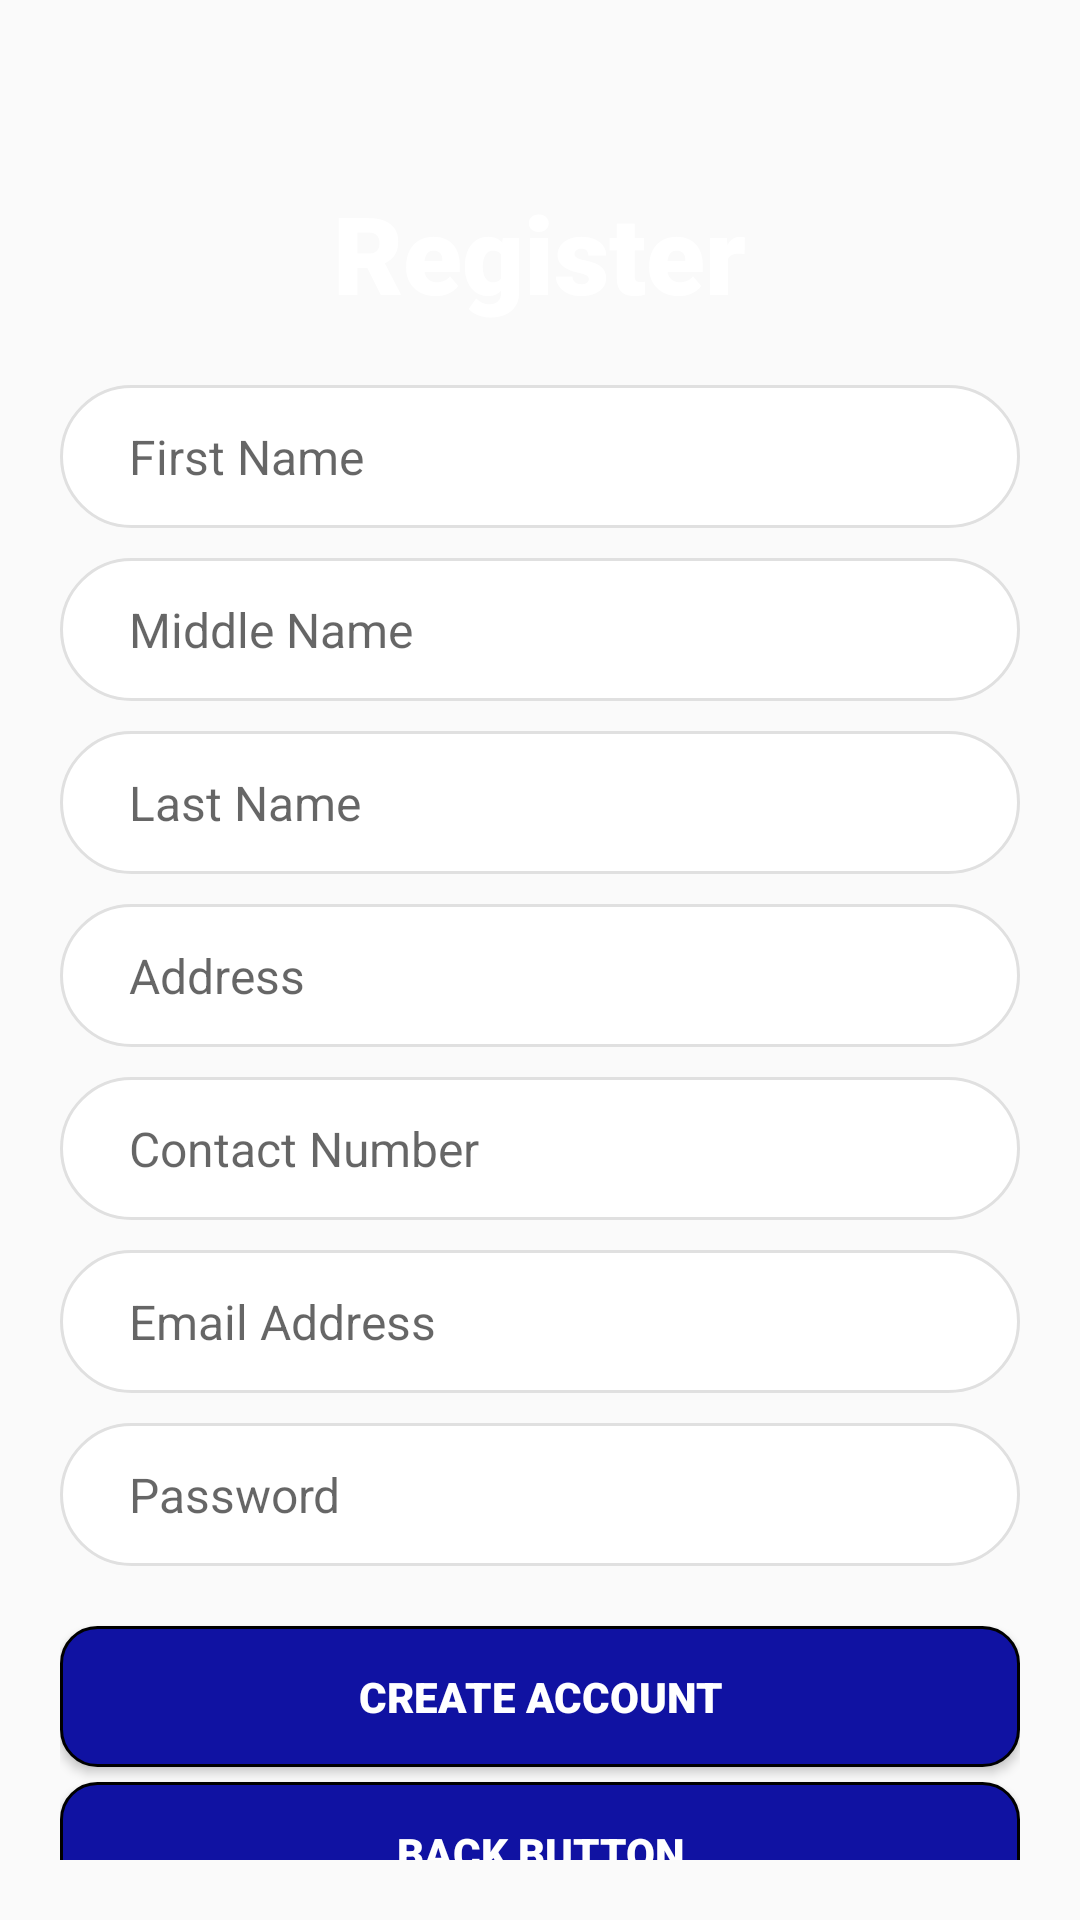

The Android layout XML behind this screen, and the referenced resources:
<!-- AndroidManifest.xml: application theme Theme.MediVoice -->
<!-- res/layout/activity_guardian_register.xml -->
<?xml version="1.0" encoding="utf-8"?>
<LinearLayout xmlns:android="http://schemas.android.com/apk/res/android"
    xmlns:tools="http://schemas.android.com/tools"
    android:layout_width="match_parent"
    android:layout_height="match_parent"
    android:background="@drawable/background"
    tools:context=".Register">

    <LinearLayout
        android:id="@+id/main"
        android:layout_width="match_parent"
        android:layout_height="match_parent"
        android:orientation="vertical"
        android:padding="20dp">

        <TextView
            android:layout_width="wrap_content"
            android:layout_height="wrap_content"
            android:layout_gravity="center"
            android:layout_marginTop="40dp"
            android:fontFamily="sans-serif-black"
            android:text="Register"
            android:textColor="#FFFFFF"
            android:textSize="36sp" />

        <LinearLayout
            android:layout_width="320dp"
            android:layout_height="wrap_content"
            android:layout_gravity="center"
            android:layout_marginTop="20dp"
            android:layout_marginBottom="10dp"
            android:background="@drawable/input_bg"
            android:orientation="horizontal"
            android:padding="13dp">

            <EditText
                android:id="@+id/firstName"
                android:layout_width="match_parent"
                android:layout_height="wrap_content"
                android:background="@android:color/transparent"
                android:hint="First Name"
                android:paddingStart="10dp"
                android:textColor="#000000"
                android:textSize="16sp" />
        </LinearLayout>

        <LinearLayout
            android:layout_width="320dp"
            android:layout_height="wrap_content"
            android:layout_gravity="center"
            android:layout_marginBottom="10dp"
            android:background="@drawable/input_bg"
            android:orientation="horizontal"
            android:padding="13dp">

            <EditText
                android:id="@+id/middleName"
                android:layout_width="match_parent"
                android:layout_height="wrap_content"
                android:background="@android:color/transparent"
                android:hint="Middle Name"
                android:paddingStart="10dp"
                android:textColor="#000000"
                android:textSize="16sp" />
        </LinearLayout>

        <LinearLayout
            android:layout_width="320dp"
            android:layout_height="wrap_content"
            android:layout_gravity="center"
            android:layout_marginBottom="10dp"
            android:background="@drawable/input_bg"
            android:orientation="horizontal"
            android:padding="13dp">

            <EditText
                android:id="@+id/lastName"
                android:layout_width="match_parent"
                android:layout_height="wrap_content"
                android:background="@android:color/transparent"
                android:hint="Last Name"
                android:paddingStart="10dp"
                android:textColor="#000000"
                android:textSize="16sp" />
        </LinearLayout>

        <LinearLayout
            android:layout_width="320dp"
            android:layout_height="wrap_content"
            android:layout_gravity="center"
            android:layout_marginBottom="10dp"
            android:background="@drawable/input_bg"
            android:orientation="horizontal"
            android:padding="13dp">

            <EditText
                android:id="@+id/address"
                android:layout_width="match_parent"
                android:layout_height="wrap_content"
                android:background="@android:color/transparent"
                android:hint="Address"
                android:paddingStart="10dp"
                android:textColor="#000000"
                android:textSize="16sp" />
        </LinearLayout>

        <LinearLayout
            android:layout_width="320dp"
            android:layout_height="wrap_content"
            android:layout_gravity="center"
            android:layout_marginBottom="10dp"
            android:background="@drawable/input_bg"
            android:orientation="horizontal"
            android:padding="13dp">

            <EditText
                android:id="@+id/contactNumber"
                android:layout_width="match_parent"
                android:layout_height="wrap_content"
                android:background="@android:color/transparent"
                android:hint="Contact Number"
                android:inputType="phone"
                android:paddingStart="10dp"
                android:textColor="#000000"
                android:textSize="16sp" />
        </LinearLayout>

        <LinearLayout
            android:layout_width="320dp"
            android:layout_height="wrap_content"
            android:layout_gravity="center"
            android:layout_marginBottom="10dp"
            android:background="@drawable/input_bg"
            android:orientation="horizontal"
            android:padding="13dp">

            <EditText
                android:id="@+id/emailPass"
                android:layout_width="match_parent"
                android:layout_height="wrap_content"
                android:background="@android:color/transparent"
                android:hint="Email Address"
                android:inputType="textEmailAddress"
                android:paddingStart="10dp"
                android:textColor="#000000"
                android:textSize="16sp" />
        </LinearLayout>

        <LinearLayout
            android:layout_width="320dp"
            android:layout_height="wrap_content"
            android:layout_gravity="center"
            android:layout_marginBottom="10dp"
            android:background="@drawable/input_bg"
            android:orientation="horizontal"
            android:padding="13dp">

            <EditText
                android:id="@+id/password"
                android:layout_width="match_parent"
                android:layout_height="wrap_content"
                android:background="@android:color/transparent"
                android:hint="Password"
                android:inputType="textPassword"
                android:paddingStart="10dp"
                android:textColor="#000000"
                android:textSize="16sp" />
        </LinearLayout>

        <Button
            android:id="@+id/btnRegister"
            android:layout_width="320dp"
            android:layout_height="47dp"
            android:layout_gravity="center"
            android:layout_marginHorizontal="20dp"
            android:layout_marginTop="10dp"
            android:background="@drawable/button"
            android:fontFamily="sans-serif-black"
            android:text="Create Account"
            android:textColor="@color/white" />

        <Button
            android:id="@+id/btnBack"
            android:layout_width="320dp"
            android:layout_height="47dp"
            android:layout_gravity="center"
            android:layout_marginHorizontal="20dp"
            android:layout_marginTop="5dp"
            android:background="@drawable/button"
            android:fontFamily="sans-serif-black"
            android:text="Back Button"
            android:textColor="@color/white" />

    </LinearLayout>
</LinearLayout>
<!-- resources referenced by this layout -->
<resources>
  <color name="white">#FFFFFFFF</color>
  <!-- drawable button (drawable) -->
  <?xml version="1.0" encoding="utf-8"?>
  <shape xmlns:android="http://schemas.android.com/apk/res/android"
      android:shape="rectangle">
  
      <solid android:color="@color/blue" /> 
      <corners android:radius="12dp" /> 
      <padding
          android:left="12dp"
          android:top="2dp"
          android:right="12dp"
          android:bottom="2dp" />
      <stroke
          android:width="1dp" /> 
  </shape>
  <!-- drawable input_bg (drawable) -->
  <?xml version="1.0" encoding="utf-8"?>
  <shape xmlns:android="http://schemas.android.com/apk/res/android"
      android:shape="rectangle">
      <solid android:color="#FFFFFF" />
      <corners android:radius="25dp" />
      <padding
          android:left="16dp"
          android:top="12dp"
          android:right="16dp"
          android:bottom="12dp" />
      <stroke
          android:width="1dp"
          android:color="#E0E0E0" />
  </shape>
  <style name="Theme.MediVoice" parent="Base.Theme.MediVoice" />
  <color name="blue">#1012a2</color>
  <style name="Base.Theme.MediVoice" parent="Theme.AppCompat.Light.NoActionBar">
      
          
      </style>
</resources>
